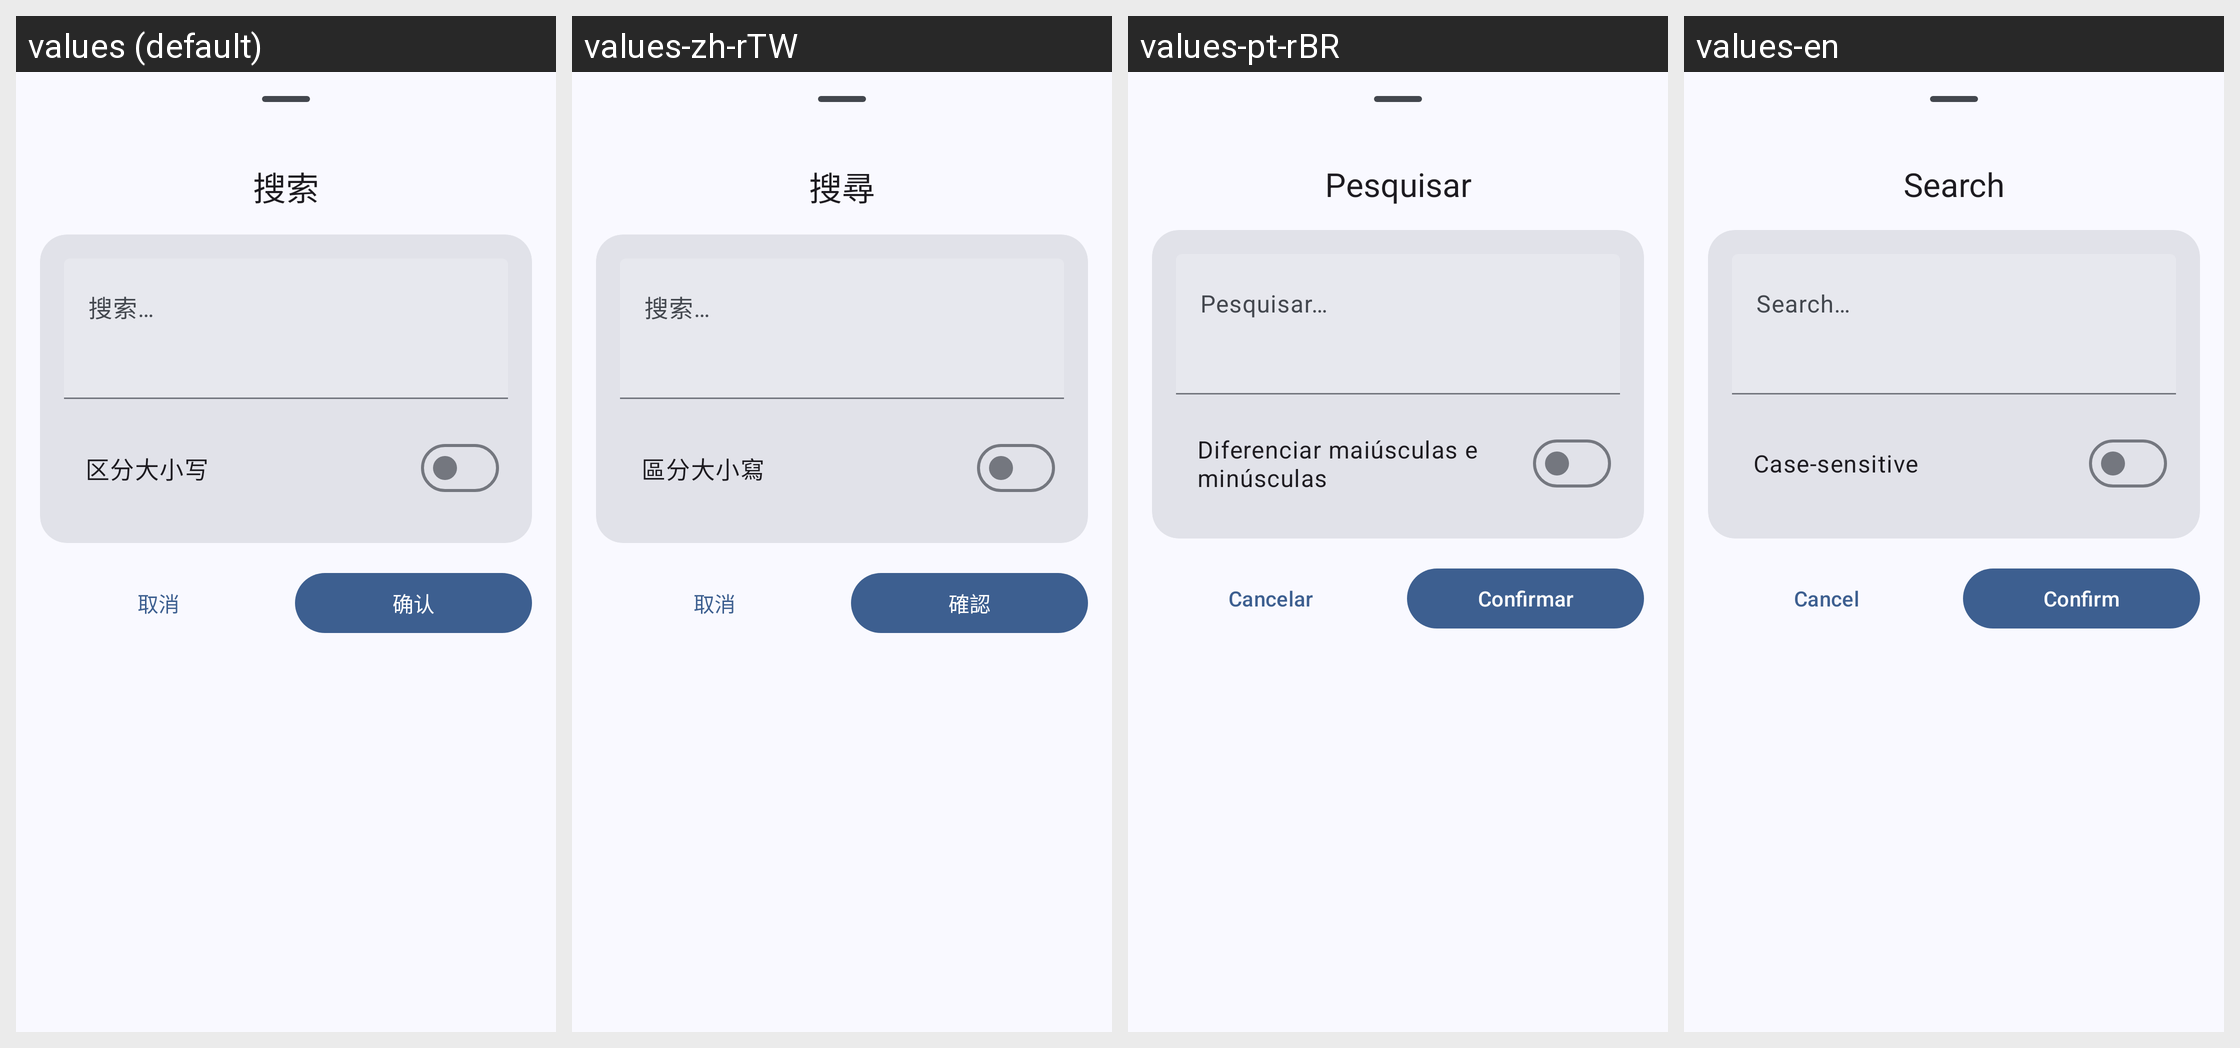

This grid shows one Android layout under several languages. Give, for every string resource on the screen, its name, the default text and each shown locale's text.
Android screen res/layout/fragment_record_search_sheet.xml rendered under 4 locales, left to right: values (default), values-zh-rTW, values-pt-rBR, values-en. Device: Nexus 5 (rendered at 1080×1920; each locale shown at half size, 540×960, under a caption strip naming it); theme AppTheme.
Strings drawn on this screen, with the default value and each locale's value (text and hints the layout hard-codes, and strings that could not be matched under every locale, appear in the picture but are not listed):

record_search_dialog_title
  values: 搜索
  values-zh-rTW: 搜尋
  values-pt-rBR: Pesquisar
  values-en: Search

main_home_toolbar_search_hint
  values: 搜索…
  values-zh-rTW: 搜索…
  values-pt-rBR: Pesquisar…
  values-en: Search…

record_search_case_sensitive
  values: 区分大小写
  values-zh-rTW: 區分大小寫
  values-pt-rBR: Diferenciar maiúsculas e minúsculas
  values-en: Case-sensitive

dialog_cancel
  values: 取消
  values-zh-rTW: 取消
  values-pt-rBR: Cancelar
  values-en: Cancel

dialog_confirm
  values: 确认
  values-zh-rTW: 確認
  values-pt-rBR: Confirmar
  values-en: Confirm
